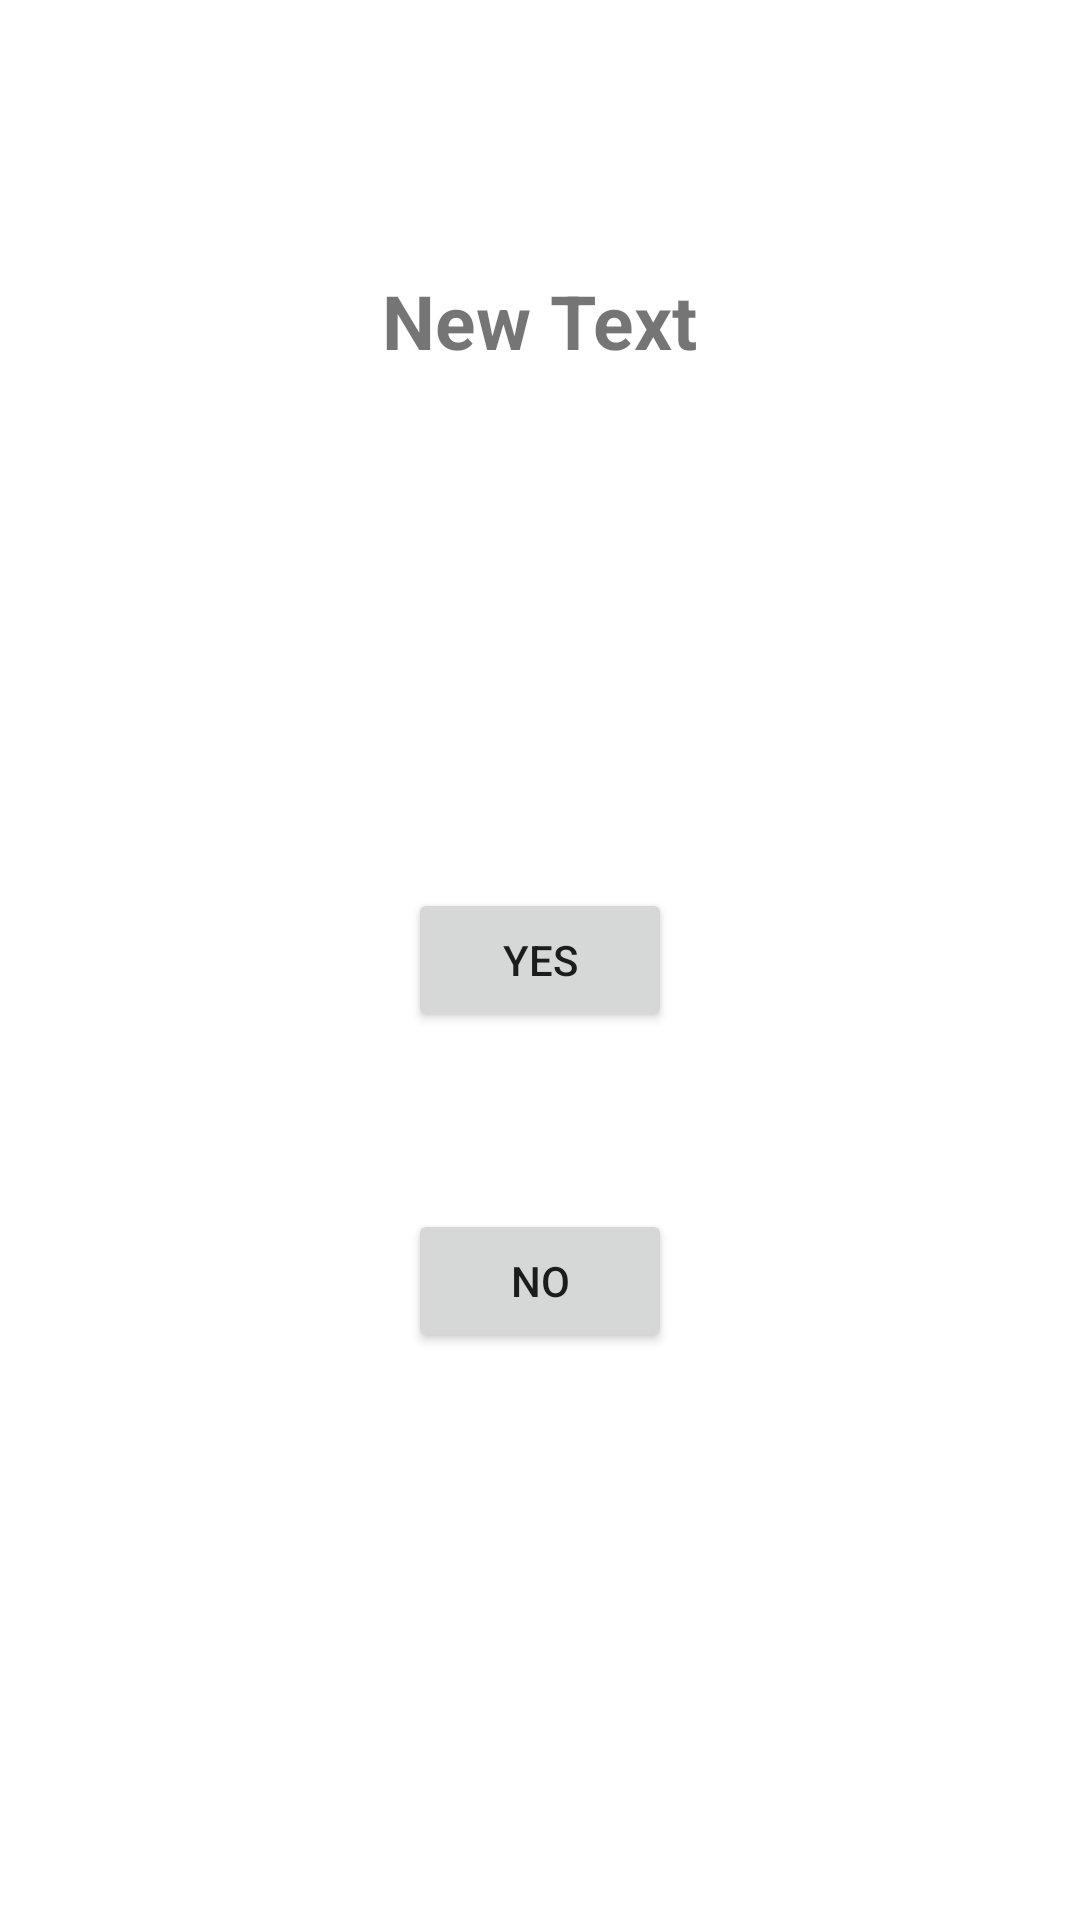

The Android layout XML behind this screen, and the referenced resources:
<!-- AndroidManifest.xml: application theme AppTheme -->
<!-- res/layout/activity_display_message.xml -->
<?xml version="1.0" encoding="utf-8"?>
<RelativeLayout xmlns:android="http://schemas.android.com/apk/res/android"
    xmlns:tools="http://schemas.android.com/tools"
    android:id="@+id/adm"
    android:layout_width="match_parent"
    android:layout_height="match_parent"
    android:paddingBottom="@dimen/activity_vertical_margin"
    android:paddingLeft="@dimen/activity_horizontal_margin"
    android:paddingRight="@dimen/activity_horizontal_margin"
    android:paddingTop="@dimen/activity_vertical_margin"
    tools:context="com.vsd.virtualservicedog.DisplayMessageActivity">


    <TextView
        android:layout_width="wrap_content"
        android:layout_height="wrap_content"
        android:text="New Text"
        android:id="@+id/textView"
        android:layout_centerHorizontal="true"
        android:textStyle="bold"
        android:textSize="25sp"
        android:layout_marginTop="50dp"
        android:layout_marginLeft="10dp"
        android:layout_marginRight="5dp" />

    <Button
        android:layout_width="wrap_content"
        android:layout_height="wrap_content"
        android:text="Yes"
        android:id="@+id/yesbtn"
        android:layout_centerVertical="true"
        android:layout_centerHorizontal="true" />

    <Button
        android:layout_width="wrap_content"
        android:layout_height="wrap_content"
        android:text="No"
        android:id="@+id/nobtn"
        android:layout_below="@+id/yesbtn"
        android:layout_centerHorizontal="true"
        android:layout_marginTop="59dp" />
</RelativeLayout>
<!-- resources referenced by this layout -->
<resources>
  <dimen name="activity_horizontal_margin">16dp</dimen>
  <dimen name="activity_vertical_margin">40dp</dimen>
</resources>
